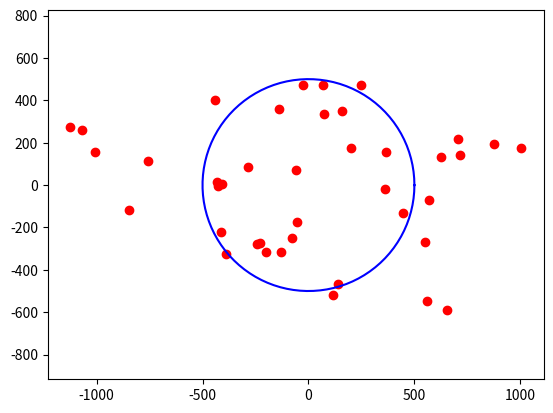

The matplotlib source for this figure:
import numpy as np
import matplotlib.pyplot as plt

x = 0
y = 0
radius = 500

standard_deviation_x = 500
standard_deviation_y = 300

number_of_simulation = 1
number_of_strike_each_simulation = 40
for i in range(number_of_simulation):
    hit = 0
    miss = 0
    point_x = []
    point_y = []
    for i in range(number_of_strike_each_simulation):
        normal_random_num = np.random.randn()
        current_x = standard_deviation_x*normal_random_num
        normal_random_num = np.random.randn()
        current_y = standard_deviation_y*normal_random_num
        point_x.append(current_x)
        point_y.append(current_y)

        if np.sqrt(current_x**2 + current_y**2) <= radius:
            hit += 1
        else:
            miss += 1

    print("Number of hits =", hit)
    print("Number of miss =", miss)
    print("Number of Strikes on Target", round(
        ((hit/number_of_strike_each_simulation)*100), 2), "%")

    theta = np.linspace(0, 2*np.pi, 100)
    circle_x = radius*np.cos(theta)
    circle_y = radius*np.sin(theta)

    plt.plot(circle_x, circle_y, color="blue")
    plt.scatter(point_x, point_y, color="red")
    plt.axis('equal')
    plt.show()
